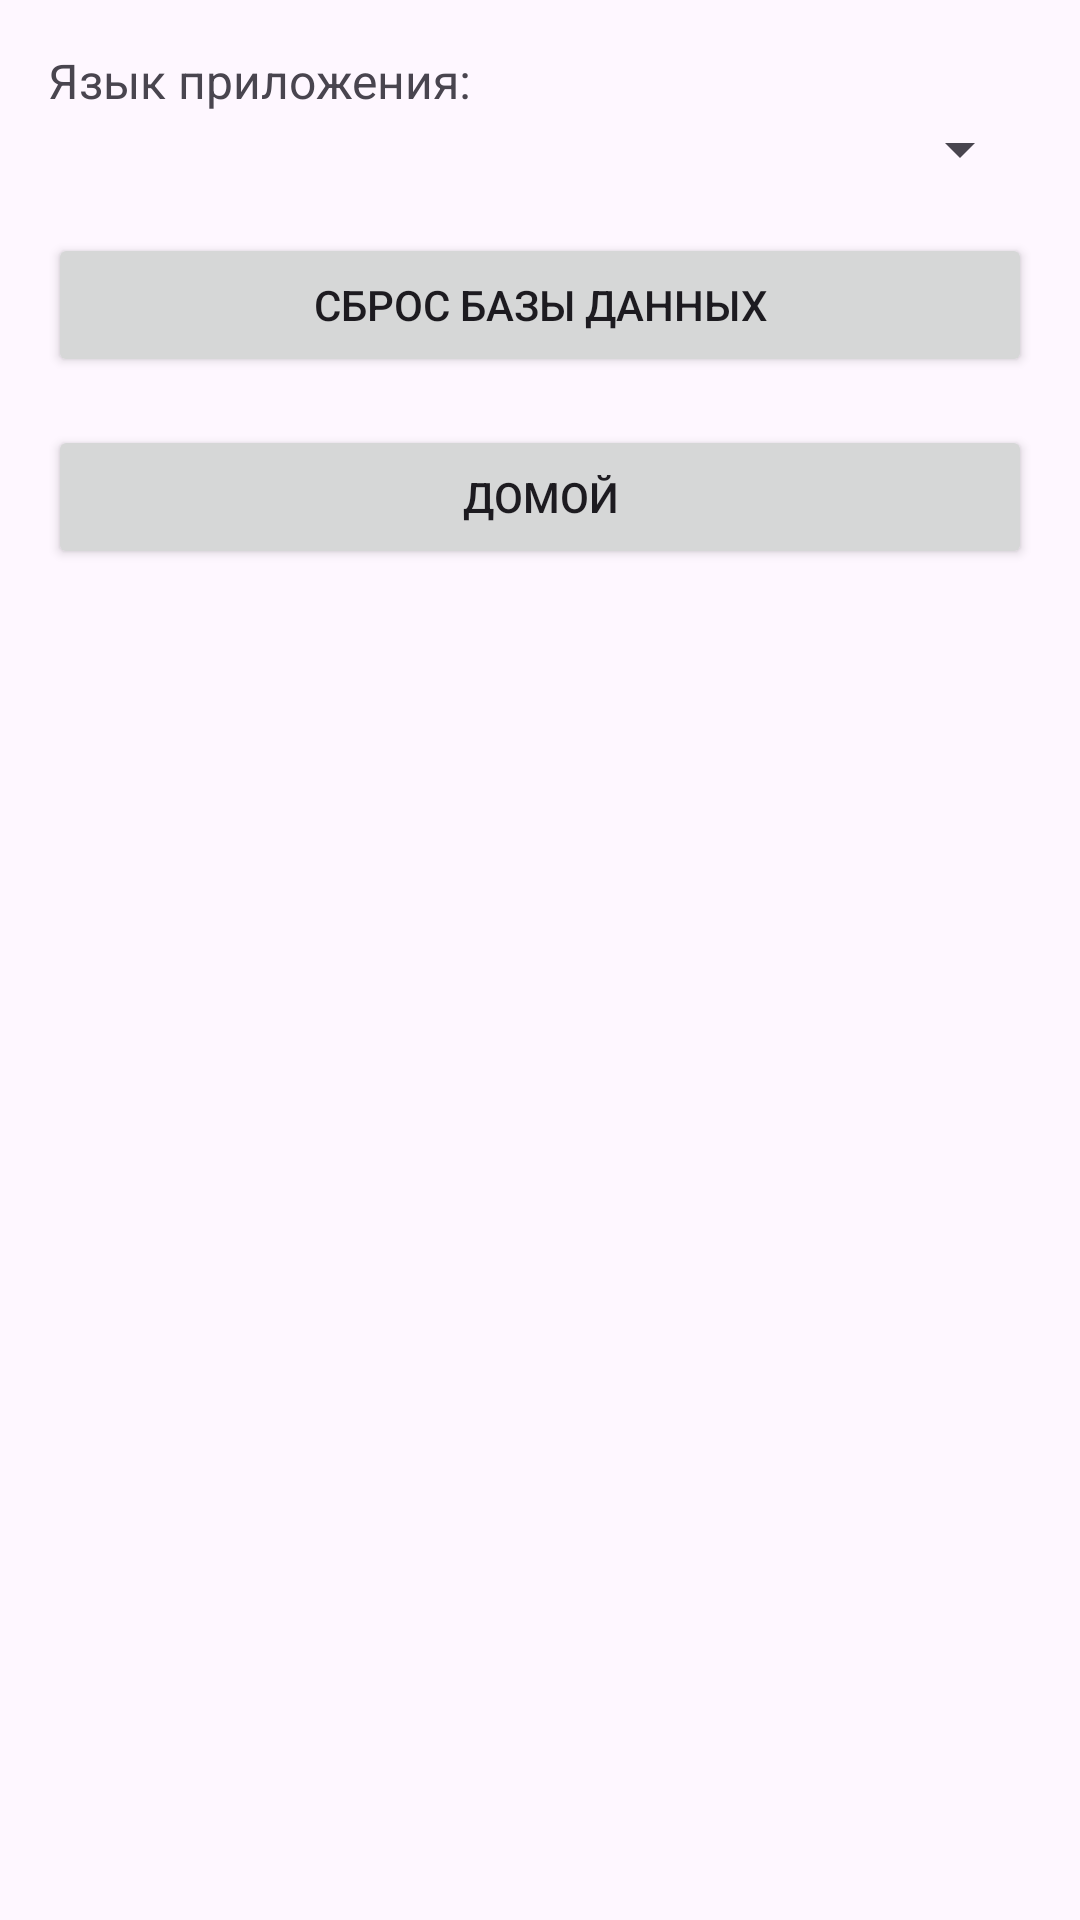

Android layout source for this screen:
<!-- AndroidManifest.xml: application theme Theme.Ig -->
<!-- res/layout/activity_settings.xml -->
<?xml version="1.0" encoding="utf-8"?>
<LinearLayout xmlns:android="http://schemas.android.com/apk/res/android"
    android:layout_width="match_parent"
    android:layout_height="match_parent"
    android:orientation="vertical"
    android:padding="16dp">

    <TextView
        android:layout_width="match_parent"
        android:layout_height="wrap_content"
        android:text="Язык приложения:"
        android:textSize="16sp" />

    <Spinner
        android:id="@+id/languageSpinner"
        android:layout_width="match_parent"
        android:layout_height="wrap_content" />

    <Button
        android:id="@+id/resetDatabaseButton"
        android:layout_width="match_parent"
        android:layout_height="wrap_content"
        android:layout_marginTop="16dp"
        android:text="Сброс базы данных" />

    <Button
        android:id="@+id/homeButton"
        android:layout_width="match_parent"
        android:layout_height="wrap_content"
        android:layout_marginTop="16dp"
        android:text="Домой" />
</LinearLayout>
<!-- resources referenced by this layout -->
<resources>
  <style name="Theme.Ig" parent="Base.Theme.Ig" />
  <style name="Base.Theme.Ig" parent="Theme.Material3.DayNight.NoActionBar">
          
          
      </style>
</resources>
